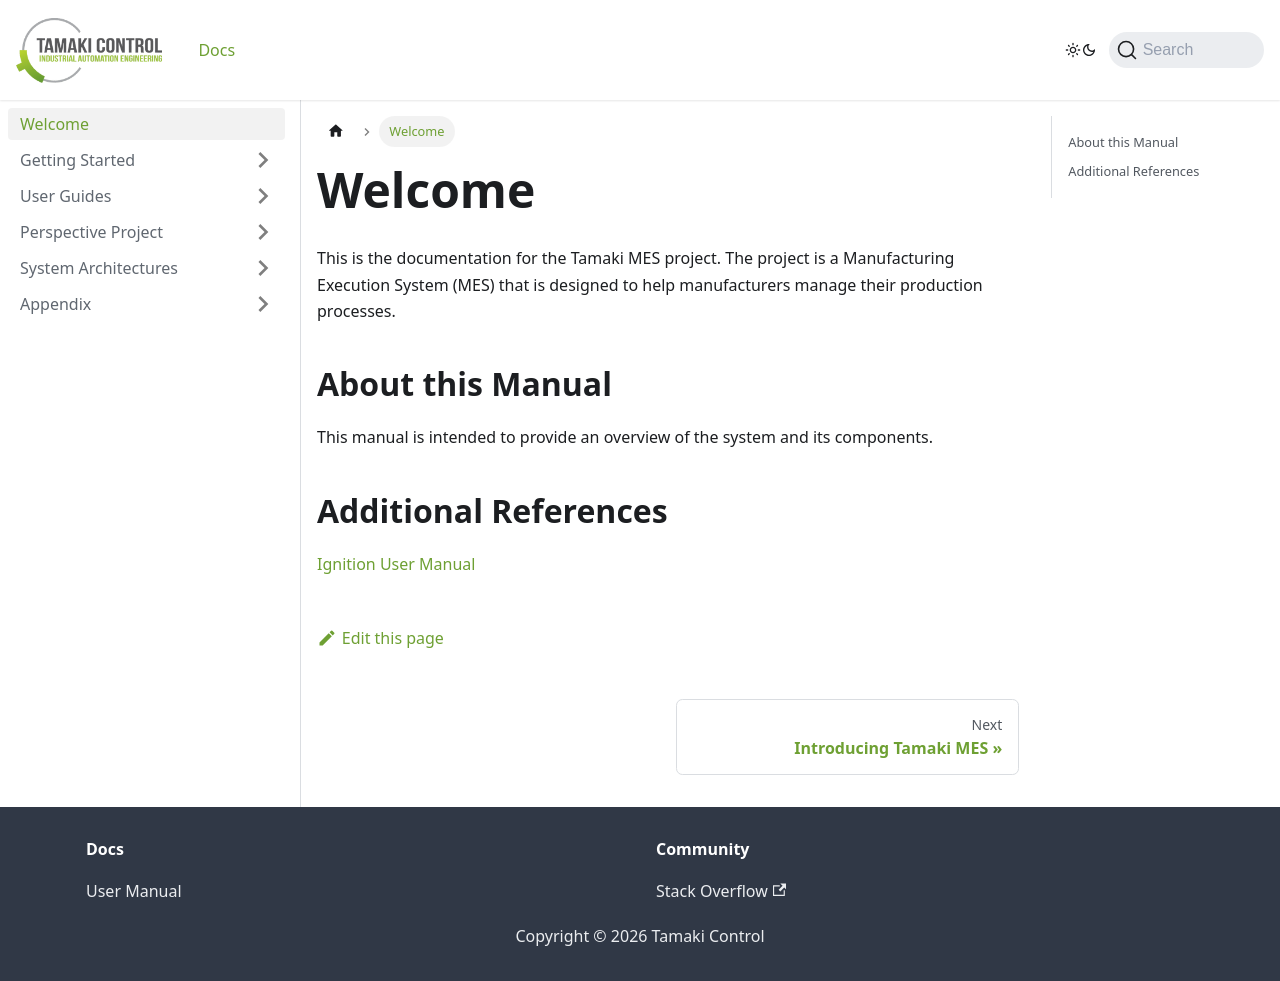

repository: TamakiControl/tamaki-mes-docs · page: docs/intro/index.html · generator: docusaurus

---
sidebar_position: 0
---

# Welcome

This is the documentation for the Tamaki MES project.
The project is a Manufacturing Execution System (MES) that is designed to help manufacturers manage their production
processes.

## About this Manual

This manual is intended to provide an overview of the system and its components. 

## Additional References

[Ignition User Manual](https://docs.inductiveautomation.com/)
